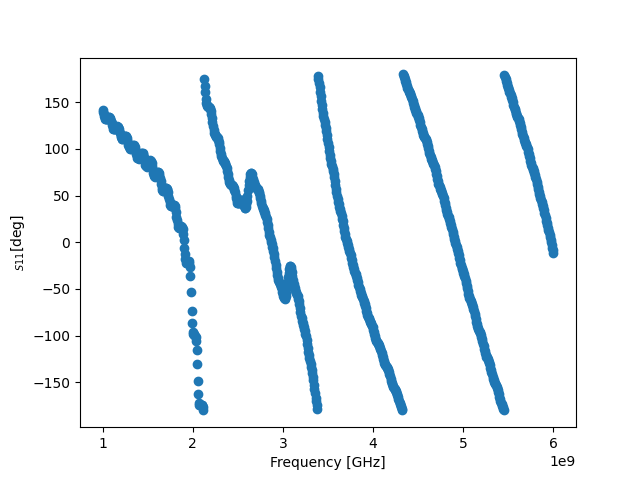

The data file committed next to this chart (first rows):
! FILETYPE CSV
! VERSION 1.0, 1
! TIMESTAMP Wednesday, 14 September 2022 00:43:05
! TIMEZONE (GMT+08:00) Kuala Lumpur, Singapore
! NAME Keysight Technologies
! MODEL N9917A
! SERIAL MY53105078
! FIRMWARE_VERSION A.08.16
! GPS_LATITUDE
! GPS_LONGITUDE
! GPS_TIMESTAMP 0001-01-01 00:00:00Z
! GPS_SECS_SINCE_LAST_READ 0
! CHECKSUM 2096078419
! CORRECTION1 ON U
! DATA Freq, S11
! FREQ UNIT Hz
! DATA UNIT Degrees
BEGIN
1000000000, 142
1006250000, 139.7
1012500000, 137.4
1018750000, 135.1
1025000000, 133.3
1031250000, 131.9
1037500000, 131.5
1043750000, 131.6
1050000000, 131.9
1056250000, 132.7
1062500000, 133.3
1068750000, 133.6
1075000000, 134.1
1081250000, 133.4
1087500000, 131.9
1093750000, 130
1100000000, 127.7
1106250000, 125.1
1112500000, 123.3
1118750000, 121.5
1125000000, 121.1
1131250000, 120.7
1137500000, 121.6
1143750000, 122.1
1150000000, 123.3
1156250000, 123.6
1162500000, 123.8
1168750000, 123.3
1175000000, 122.9
1181250000, 121.1
1187500000, 118.8
1193750000, 116.3
1200000000, 113.9
1206250000, 112.3
1212500000, 110.9
1218750000, 110.7
1225000000, 111.6
1231250000, 111.8
1237500000, 112.5
1243750000, 113.3
1250000000, 113.6
1256250000, 113.8
1262500000, 112.6
... 759 more rows
